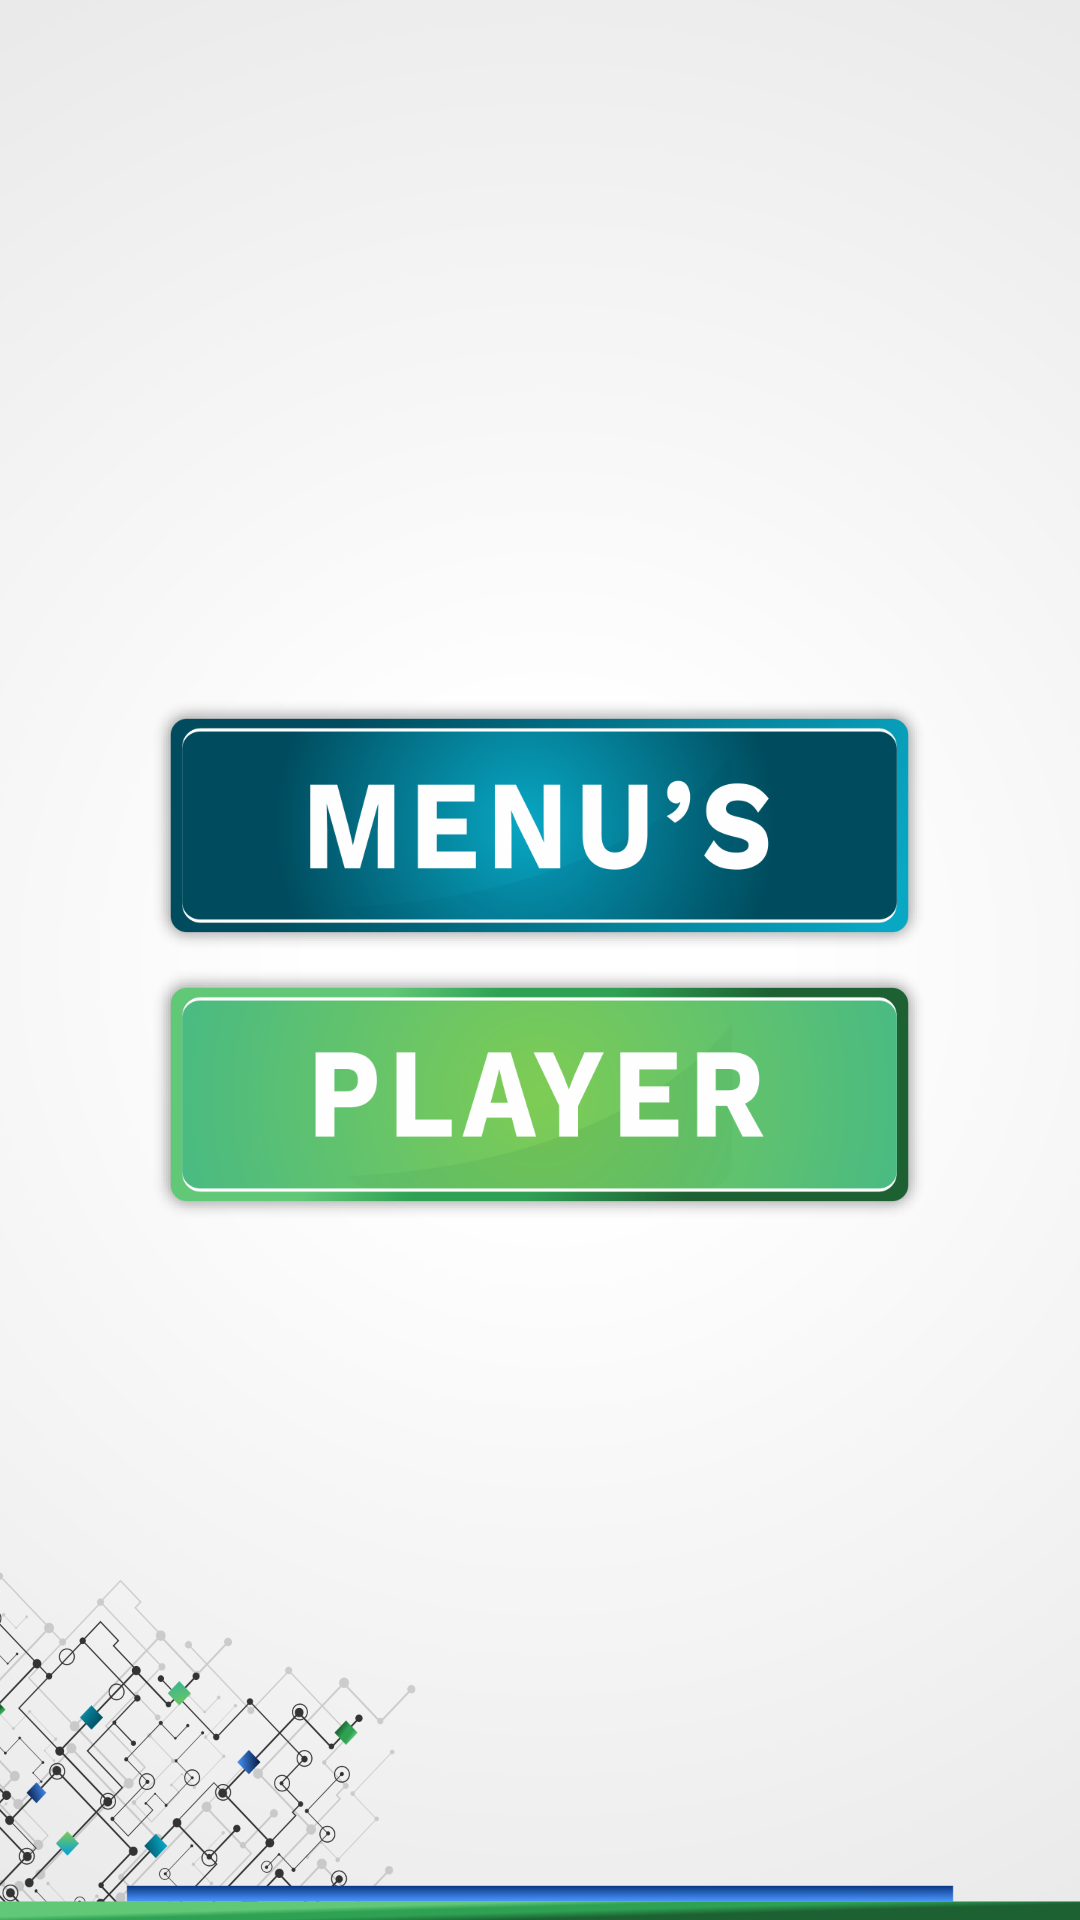

Reconstruct the res/layout file that produces this screen, plus the resources it refers to.
<!-- AndroidManifest.xml: application theme AppTheme.NoActionBar -->
<!-- res/layout/activity_menu.xml -->
<?xml version="1.0" encoding="utf-8"?>

<LinearLayout xmlns:android="http://schemas.android.com/apk/res/android"
    xmlns:app="http://schemas.android.com/apk/res-auto"
    xmlns:tools="http://schemas.android.com/tools"
    android:layout_width="match_parent"
    android:layout_height="match_parent"
    android:orientation="vertical"
    android:gravity="center_horizontal|center_vertical"
    android:background="@mipmap/background_without"
    tools:context=".MenuActivity">

    <Button
        android:layout_width="wrap_content"
        android:layout_height="wrap_content"
        android:background="@mipmap/menu"
        android:id="@+id/button_1"
        />
            <Button
    android:layout_width="wrap_content"
    android:layout_height="wrap_content"
    android:background="@mipmap/player"
    android:id="@+id/button_2"/>
</LinearLayout>
<!-- resources referenced by this layout -->
<resources>
  <!-- mipmap background_without: png bitmap (mipmap-xxxhdpi, 217957 bytes) -->
  <!-- mipmap menu: png bitmap (mipmap-xxxhdpi, 60346 bytes) -->
  <!-- mipmap player: png bitmap (mipmap-xxxhdpi, 46605 bytes) -->
  <style name="AppTheme.NoActionBar">
          <item name="windowActionBar">false</item>
          <item name="windowNoTitle">true</item>
      </style>
</resources>
